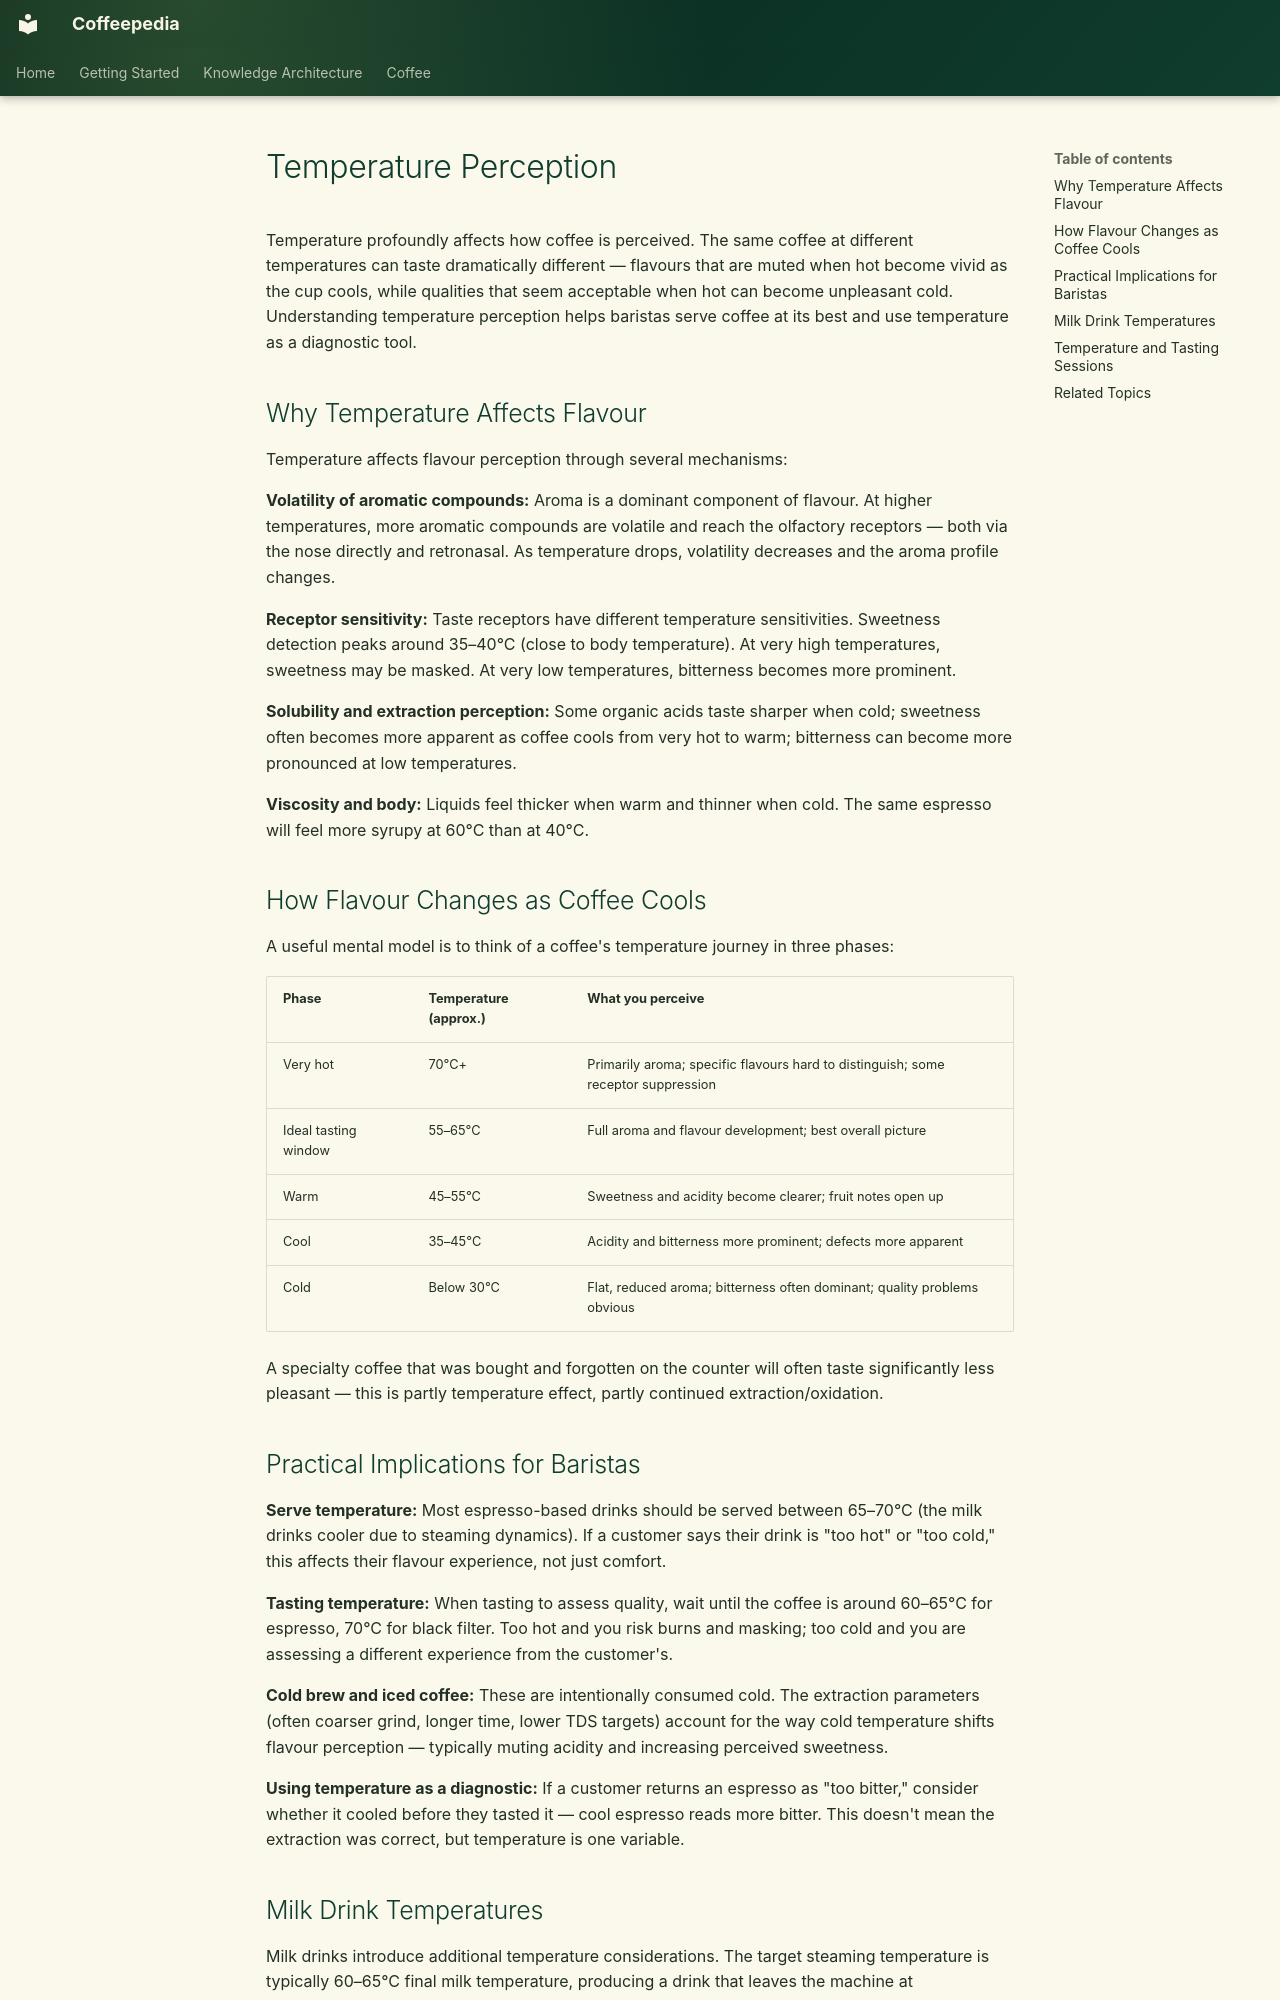

repository: Vauldt/all-about-coffee · page: coffee/coffee-tasting/temperature-perception/index.html · generator: mkdocs

---
title: "Temperature Perception"
tags: [coffee/tasting]
status: Draft
aliases: []
related: []
---

# Temperature Perception

Temperature profoundly affects how coffee is perceived. The same coffee at different temperatures can taste dramatically different — flavours that are muted when hot become vivid as the cup cools, while qualities that seem acceptable when hot can become unpleasant cold. Understanding temperature perception helps baristas serve coffee at its best and use temperature as a diagnostic tool.

## Why Temperature Affects Flavour

Temperature affects flavour perception through several mechanisms:

**Volatility of aromatic compounds:** Aroma is a dominant component of flavour. At higher temperatures, more aromatic compounds are volatile and reach the olfactory receptors — both via the nose directly and retronasal. As temperature drops, volatility decreases and the aroma profile changes.

**Receptor sensitivity:** Taste receptors have different temperature sensitivities. Sweetness detection peaks around 35–40°C (close to body temperature). At very high temperatures, sweetness may be masked. At very low temperatures, bitterness becomes more prominent.

**Solubility and extraction perception:** Some organic acids taste sharper when cold; sweetness often becomes more apparent as coffee cools from very hot to warm; bitterness can become more pronounced at low temperatures.

**Viscosity and body:** Liquids feel thicker when warm and thinner when cold. The same espresso will feel more syrupy at 60°C than at 40°C.

## How Flavour Changes as Coffee Cools

A useful mental model is to think of a coffee's temperature journey in three phases:

| Phase | Temperature (approx.) | What you perceive |
|---|---|---|
| Very hot | 70°C+ | Primarily aroma; specific flavours hard to distinguish; some receptor suppression |
| Ideal tasting window | 55–65°C | Full aroma and flavour development; best overall picture |
| Warm | 45–55°C | Sweetness and acidity become clearer; fruit notes open up |
| Cool | 35–45°C | Acidity and bitterness more prominent; defects more apparent |
| Cold | Below 30°C | Flat, reduced aroma; bitterness often dominant; quality problems obvious |

A specialty coffee that was bought and forgotten on the counter will often taste significantly less pleasant — this is partly temperature effect, partly continued extraction/oxidation.

## Practical Implications for Baristas

**Serve temperature:** Most espresso-based drinks should be served between 65–70°C (the milk drinks cooler due to steaming dynamics). If a customer says their drink is "too hot" or "too cold," this affects their flavour experience, not just comfort.

**Tasting temperature:** When tasting to assess quality, wait until the coffee is around 60–65°C for espresso, 70°C for black filter. Too hot and you risk burns and masking; too cold and you are assessing a different experience from the customer's.

**Cold brew and iced coffee:** These are intentionally consumed cold. The extraction parameters (often coarser grind, longer time, lower TDS targets) account for the way cold temperature shifts flavour perception — typically muting acidity and increasing perceived sweetness.

**Using temperature as a diagnostic:** If a customer returns an espresso as "too bitter," consider whether it cooled before they tasted it — cool espresso reads more bitter. This doesn't mean the extraction was correct, but temperature is one variable.
